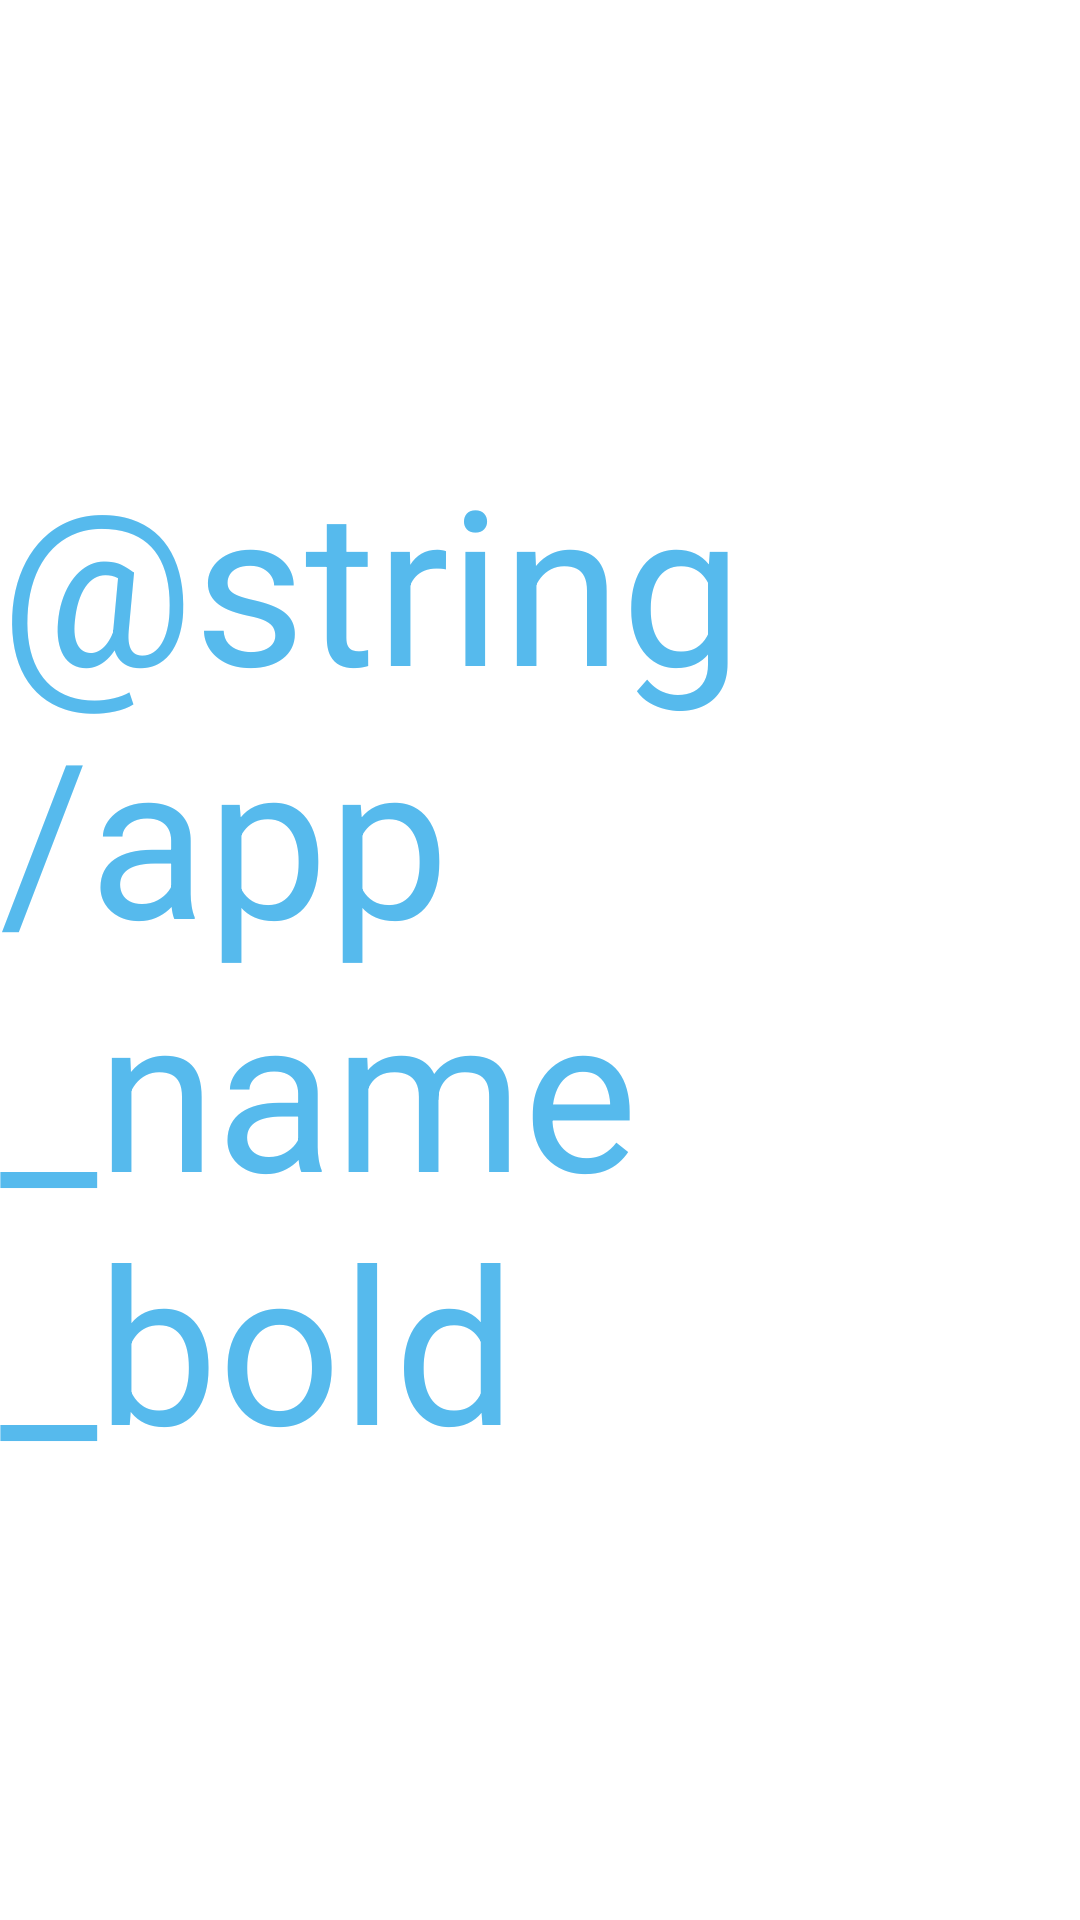

Write the Android layout XML for this screen, with the resource values it uses.
<!-- AndroidManifest.xml: application theme Theme.Notes -->
<!-- res/layout/activity_splash_screen.xml -->
<?xml version="1.0" encoding="utf-8"?>
<androidx.constraintlayout.widget.ConstraintLayout
    xmlns:android="http://schemas.android.com/apk/res/android"
    xmlns:app="http://schemas.android.com/apk/res-auto"
    xmlns:tools="http://schemas.android.com/tools"
    android:layout_width="match_parent"
    android:layout_height="match_parent"
    >

    <TextView
        android:id="@+id/textView6"
        android:layout_width="wrap_content"
        android:layout_height="wrap_content"
        android:text="@string/app_name_bold"
        android:textColor="?android:colorPrimary"
        android:textSize="72sp"
        app:layout_constraintBottom_toBottomOf="parent"
        app:layout_constraintEnd_toEndOf="parent"
        app:layout_constraintStart_toStartOf="parent"
        app:layout_constraintTop_toTopOf="parent" />
</androidx.constraintlayout.widget.ConstraintLayout>
<!-- resources referenced by this layout -->
<resources>
  <string name="app_name_bold"><b>Notes</b></string>
  <style name="Theme.Notes" parent="Theme.MaterialComponents.DayNight.DarkActionBar">
          
          <item name="colorPrimary">@color/blue</item>
          <item name="colorPrimaryVariant">@color/dark_blue</item>
          <item name="colorOnPrimary">@color/white</item>
          
          <item name="colorSecondary">@color/orange</item>
          <item name="colorSecondaryVariant">@color/dark_orange</item>
          <item name="colorOnSecondary">@color/black</item>
          
          <item name="android:statusBarColor" tools:targetApi="l">?attr/colorPrimaryVariant</item>
          
      </style>
  <color name="blue">#56baed</color>
  <color name="dark_blue">#2c5ad3</color>
  <color name="white">#FFFFFFFF</color>
  <color name="orange">#ED8956</color>
  <color name="dark_orange">#db6c24</color>
  <color name="black">#FF000000</color>
</resources>
